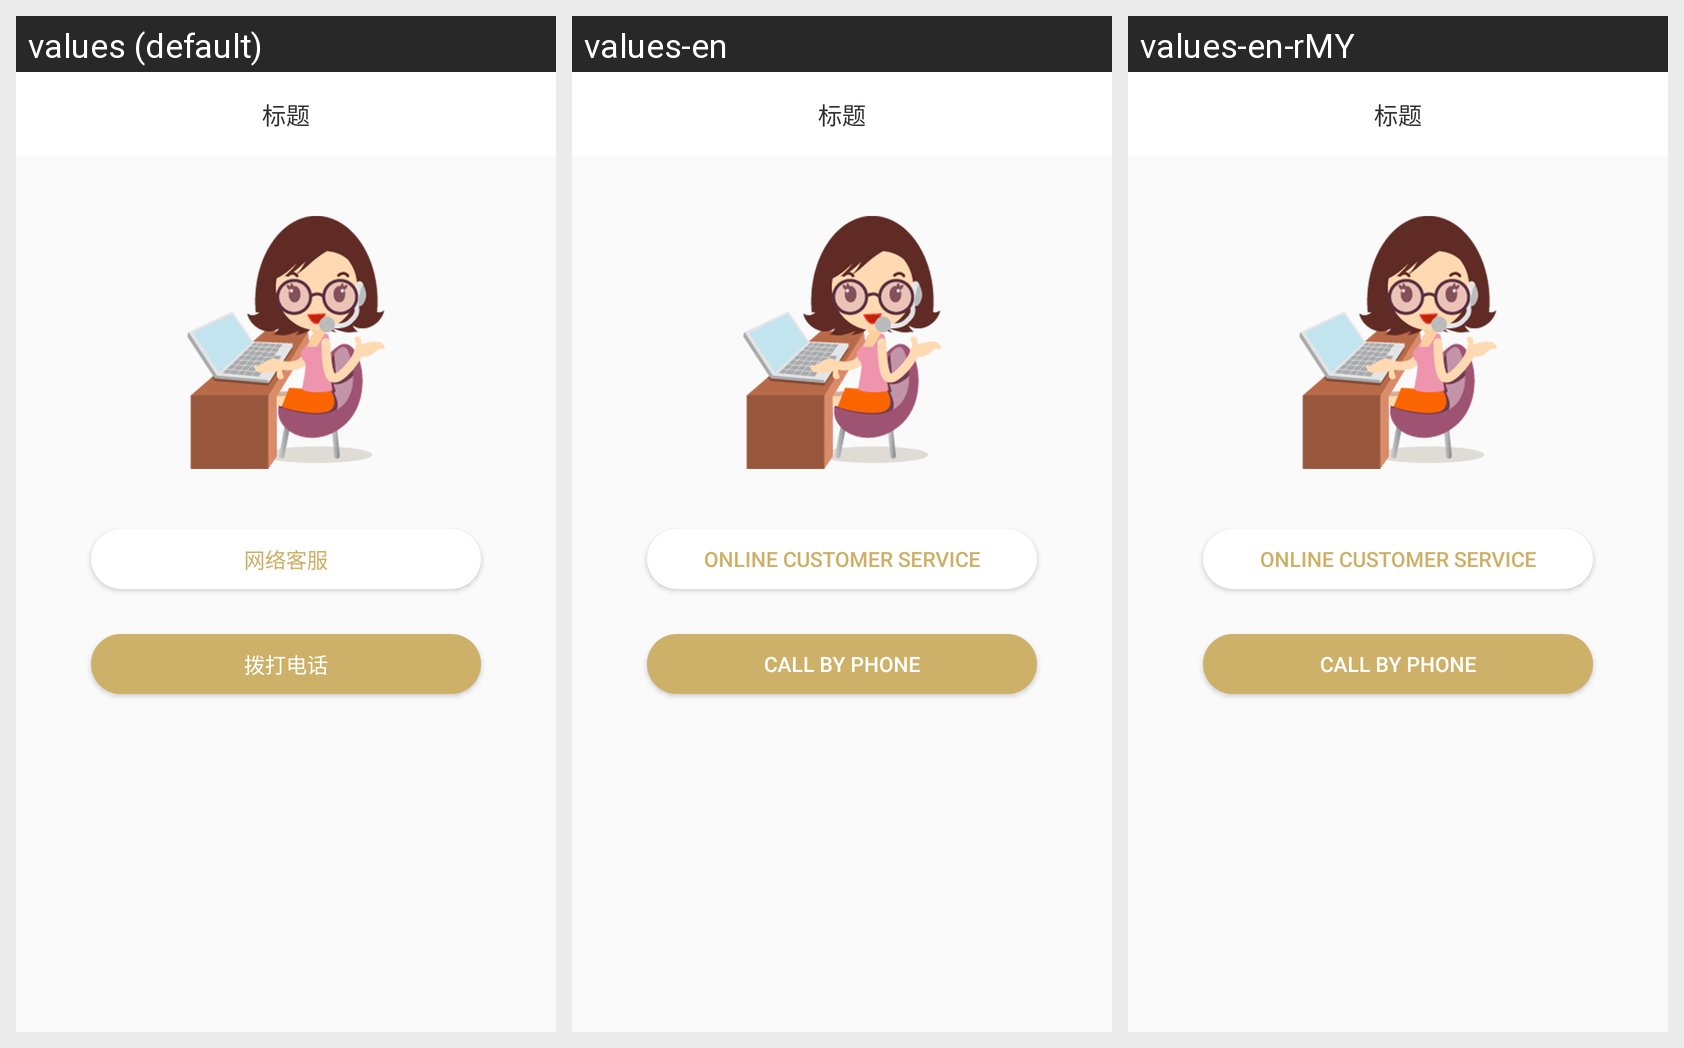

Locale-by-locale string values for the Android screen shown in this grid:
Android screen res/layout/activity_contact_service.xml rendered under 3 locales, left to right: values (default), values-en, values-en-rMY. Device: Nexus 5 (rendered at 1080×1920; each locale shown at half size, 540×960, under a caption strip naming it); theme AppTheme.
Strings drawn on this screen, with the default value and each locale's value (text and hints the layout hard-codes, and strings that could not be matched under every locale, appear in the picture but are not listed):

network_service
  values: 网络客服
  values-en: Online Customer Service
  values-en-rMY: Online Customer Service

call_phone
  values: 拨打电话
  values-en: Call By Phone
  values-en-rMY: Call By Phone
